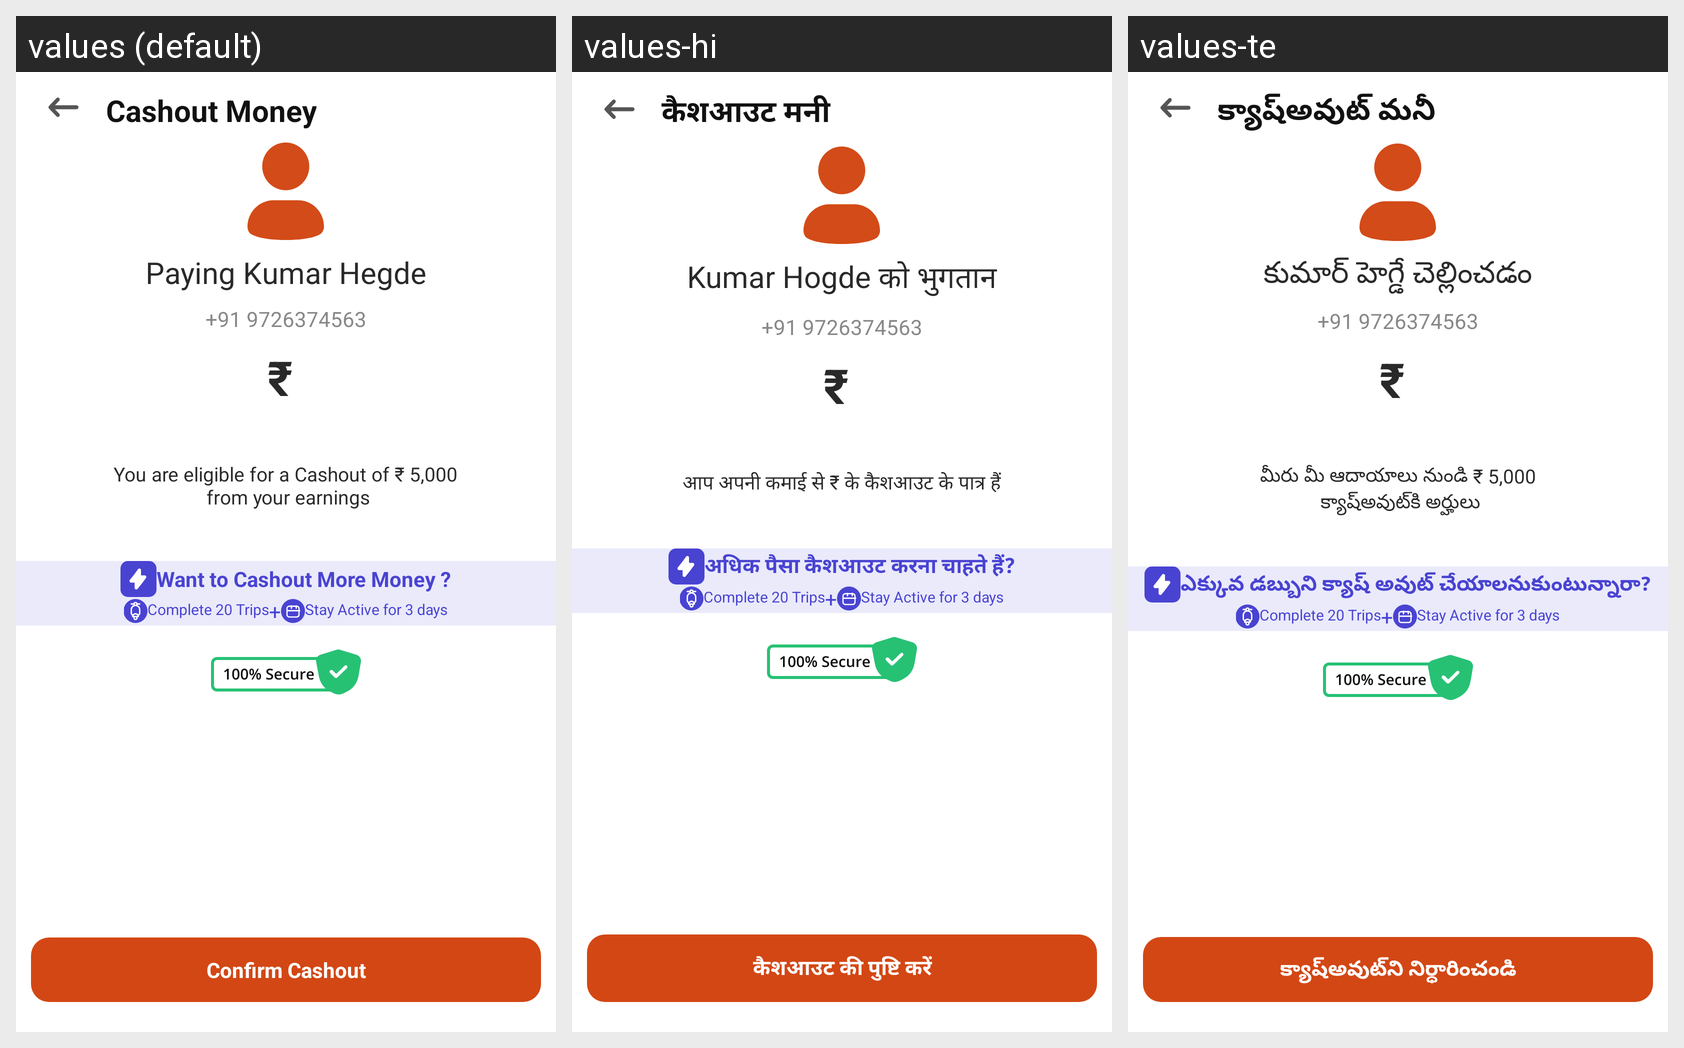

The same Android screen rendered under several of its app's locales, left to right. List the strings drawn on it with the default value and each locale's translation.
Android screen res/layout/cashout_money_screen.xml rendered under 3 locales, left to right: values (default), values-hi, values-te. Device: Nexus 5 (rendered at 1080×1920; each locale shown at half size, 540×960, under a caption strip naming it); theme Theme.Mitra_android.
Strings drawn on this screen, with the default value and each locale's value (text and hints the layout hard-codes, and strings that could not be matched under every locale, appear in the picture but are not listed):

cashout_money
  values: Cashout Money
  values-hi: कैशआउट मनी
  values-te: క్యాష్అవుట్ మనీ

paying_kumar_hegde
  values: Paying Kumar Hegde
  values-hi: Kumar Hogde को भुगतान
  values-te: కుమార్ హెగ్డే చెల్లించడం

you_are_eligible_for_a_cashout_of_5_000_n_from_your_earnings
  values: You are eligible for a Cashout of ₹ 5,000
       from your earnings
  values-hi: आप अपनी कमाई से ₹ के कैशआउट के पात्र हैं
  values-te: మీరు మీ ఆదాయాలు నుండి ₹ 5,000
       క్యాష్అవుట్‌కి అర్హులు

want_to_cashout_more_money
  values: Want to Cashout More Money ?
  values-hi: अधिक पैसा कैशआउट करना चाहते हैं?
  values-te: ఎక్కువ డబ్బుని క్యాష్ అవుట్ చేయాలనుకుంటున్నారా?

confirm_cashout
  values: Confirm Cashout
  values-hi: कैशआउट की पुष्टि करें
  values-te: క్యాష్అవుట్‌ని నిర్ధారించండి
